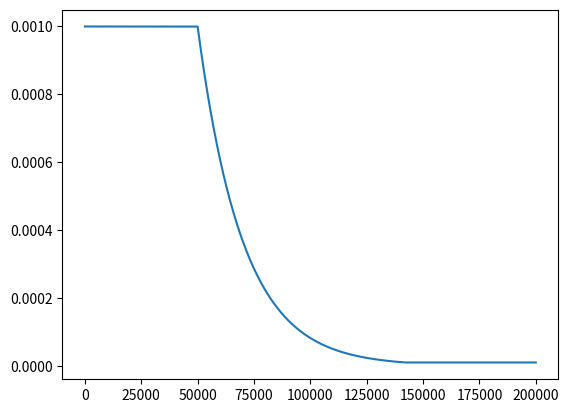

Reproduce this figure in Python.
import matplotlib.pyplot as plt
import numpy as np

if __name__ == '__main__':
    k = 0.00005
    warmup_steps = 50000
    max_lr = 1e-3
    min_lr = 1e-5

    lr_list = []
    for step_num in range(1, 200000):

        lr = max_lr
        if step_num > warmup_steps:
            lr = max_lr * np.exp(-1.0 * k * (step_num-warmup_steps))
            lr = max(lr, min_lr)

        lr_list.append(lr)

    print(lr_list[:100])
    print(lr_list[-100:])

    plt.plot(lr_list)
    plt.show()
